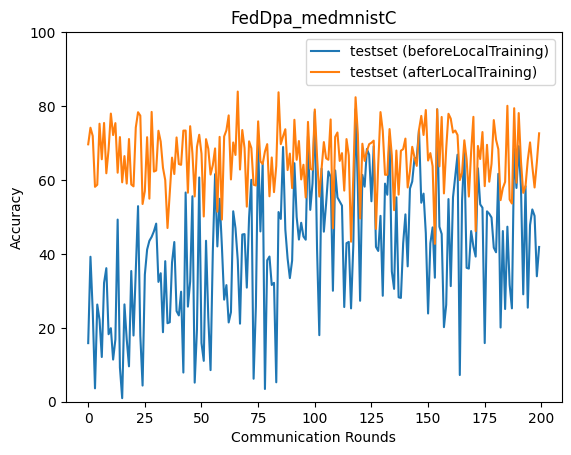

The table this chart was drawn from, first rows:
epoch, accuracy_test_before, accuracy_test_after
0, 15.85, 69.65
1, 39.22, 74.14
2, 24.53, 71.91
3, 3.62, 58.14
4, 26.3, 58.7
5, 22.16, 75.22
6, 12.1, 65.6
7, 32.17, 75.42
8, 36.13, 61.81
9, 18.26, 68.26
10, 19.9, 77.96
11, 11.4, 72.15
12, 16.88, 75.38
13, 49.28, 61.96
14, 9.259, 71.6
15, 0.96, 59.36
16, 26.33, 66.46
17, 16.92, 59.02
18, 9.572, 71.08
19, 35.37, 58.78
20, 17.91, 58.27
21, 35.45, 74.18
22, 52.91, 78.33
23, 17.89, 77.4
24, 4.371, 53.5
25, 34.39, 57.01
26, 41.16, 71.57
27, 43.54, 54.94
28, 44.6, 78.41
29, 46.11, 62.28
30, 48.18, 62.56
31, 32.42, 73.31
32, 34.76, 70.37
33, 18.81, 63.3
34, 38.03, 59.96
35, 21.24, 47
36, 21.5, 56.7
37, 37.72, 66.04
38, 43.21, 61.6
39, 24.53, 71.5
40, 23.35, 64.31
41, 29.77, 64.09
42, 7.895, 73.36
43, 56.6, 73.38
44, 25.73, 56.55
45, 32.55, 74.55
46, 55.59, 67.2
47, 5.166, 55.54
48, 19.57, 68.94
49, 60.67, 72.23
50, 15.87, 67.12
51, 11.06, 50.12
52, 43.55, 71.04
53, 22.82, 68.45
54, 8.548, 61.47
55, 40.65, 64.02
56, 61.57, 68.53
57, 42.02, 51.41
58, 54.9, 71.66
59, 42.11, 49.28
... 140 more rows
